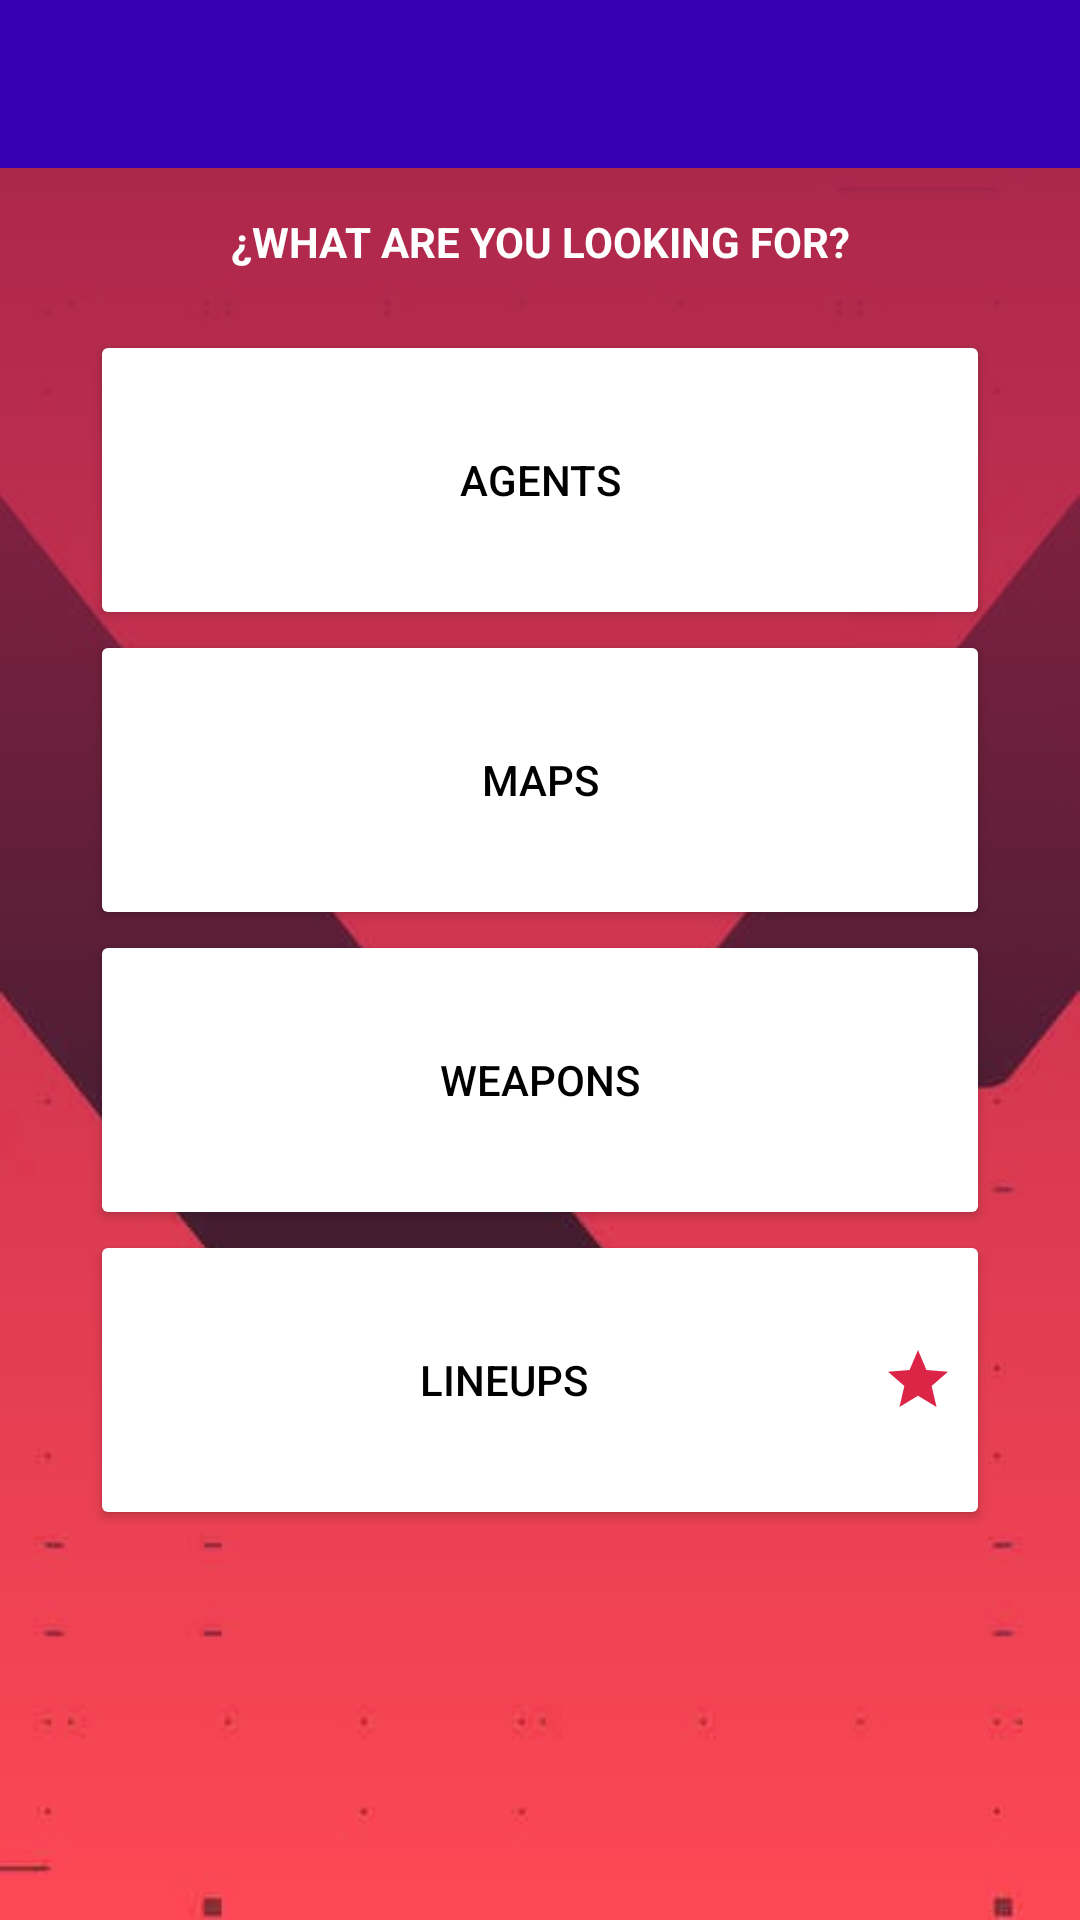

Layout XML and referenced resources for this Android screen:
<!-- AndroidManifest.xml: application theme Theme.ValorantPruebaApi -->
<!-- res/layout/activity_main_screen.xml -->
<?xml version="1.0" encoding="utf-8"?>
<androidx.drawerlayout.widget.DrawerLayout xmlns:android="http://schemas.android.com/apk/res/android"
    xmlns:app="http://schemas.android.com/apk/res-auto"
    xmlns:tools="http://schemas.android.com/tools"
    android:layout_width="match_parent"
    android:layout_height="match_parent"
    android:background="@drawable/fondo_valorant_login"
    android:id="@+id/drawermainscreen"
    tools:context=".MainScreen">

    <FrameLayout
        android:id="@+id/frameLayout"
        android:layout_width="0dp"
        android:layout_height="0dp"
        android:background="@drawable/box"
        app:layout_constraintBottom_toBottomOf="parent"
        app:layout_constraintEnd_toEndOf="parent"
        app:layout_constraintStart_toStartOf="parent"
        app:layout_constraintTop_toTopOf="parent">

        <ImageView
            android:id="@+id/imageView"
            android:layout_width="100dp"
            android:layout_height="100dp"
            android:layout_marginStart="160dp"
            android:layout_marginTop="510dp"
            android:contentDescription="@string/logo_del_valorant_mainscreen"
            app:srcCompat="@drawable/valorant_logo" />

    </FrameLayout>


    <LinearLayout
        android:id="@+id/linearLayout2"
        android:layout_width="280dp"
        android:layout_height="500dp"
        android:orientation="vertical"
        app:layout_constraintBottom_toBottomOf="parent"
        app:layout_constraintEnd_toEndOf="parent"
        app:layout_constraintStart_toStartOf="parent"
        app:layout_constraintTop_toTopOf="parent"
        tools:ignore="TextSizeCheck">

        <androidx.appcompat.widget.Toolbar
            android:id="@+id/toolbarms"
            android:layout_width="match_parent"
            android:layout_height="wrap_content"
            app:layout_constraintEnd_toEndOf="parent"
            app:layout_constraintStart_toStartOf="parent"
            app:layout_constraintTop_toTopOf="@+id/frameLayout"
            android:background="@color/purple_700"/>

        <TextView
            android:id="@+id/tvMainScreen"
            android:layout_width="match_parent"
            android:layout_height="wrap_content"
            android:layout_marginTop="15dp"
            android:gravity="center"
            android:text="@string/what_are_you_looking_for_mainscreen"
            android:textColor="@color/white"
            android:textStyle="bold" />

        <Button
            android:id="@+id/buttonAgents"
            android:layout_width="300dp"
            android:layout_height="100dp"
            android:layout_marginTop="20dp"
            android:layout_gravity="center"
            android:backgroundTint="@color/white"
            android:text="@string/agents_mainscreen"
            android:textColor="@color/black" />

        <Button
            android:id="@+id/buttonMaps"
            android:layout_width="300dp"
            android:layout_height="100dp"
            android:layout_gravity="center"
            android:backgroundTint="@color/white"
            android:text="@string/maps_mainscreen"
            android:textColor="@color/black" />

        <Button
            android:id="@+id/buttonWeapons"
            android:layout_width="300dp"
            android:layout_height="100dp"
            android:layout_gravity="center"
            android:backgroundTint="@color/white"
            android:text="@string/weapons_mainscreen"
            android:textColor="@color/black" />

        <Button
            android:id="@+id/buttonLineups"
            android:layout_width="300dp"
            android:layout_height="100dp"
            android:layout_gravity="center"
            android:backgroundTint="@color/white"
            android:drawableEnd="@drawable/baseline_star_24"
            android:text="@string/lineups_mainscreen"
            android:textColor="@color/black" />

    </LinearLayout>
    <com.google.android.material.navigation.NavigationView
        android:id="@+id/nav_view"
        android:layout_width="200dp"
        android:layout_height="match_parent"
        android:layout_gravity="start"
        app:layout_constraintBottom_toBottomOf="parent"
        app:layout_constraintStart_toStartOf="@+id/frameLayout"
        app:layout_constraintTop_toTopOf="parent"
        app:menu="@menu/navigation_menu"
        app:headerLayout="@layout/navigation_header">

        <TextView
            android:id="@+id/user_welcome"
            android:layout_width="180dp"
            android:layout_height="wrap_content"
            android:text="hola usuario!"
            android:textSize="12dp"
            android:textStyle="italic"
            android:layout_gravity="bottom"
            android:layout_marginLeft="10dp"
            android:layout_marginBottom="70dp"/>

        <Button
            android:id="@+id/btn_logout_ms"
            android:layout_width="match_parent"
            android:layout_height="50dp"
            android:layout_margin="10dp"
            android:text="logout"
            android:layout_gravity="bottom"
            />

    </com.google.android.material.navigation.NavigationView>

</androidx.drawerlayout.widget.DrawerLayout>
<!-- res/layout/navigation_header.xml (included above) -->
<?xml version="1.0" encoding="utf-8"?>
<LinearLayout xmlns:android="http://schemas.android.com/apk/res/android"
    android:layout_width="match_parent"
    android:layout_height="100dp"
    android:orientation="vertical"
    android:background="@drawable/box_black">

    <ImageView
        android:layout_marginTop="10dp"
        android:layout_marginStart="10dp"
        android:layout_width="75dp"
        android:layout_height="75dp"
        android:src="@drawable/valorant_logo"
        android:contentDescription="@string/logonavheader" />

</LinearLayout>
<!-- resources referenced by this layout -->
<resources>
  <color name="black">#FF000000</color>
  <color name="purple_700">#FF3700B3</color>
  <color name="white">#FFFFFFFF</color>
  <!-- drawable baseline_star_24 (drawable) -->
  <vector android:height="24dp" android:tint="#DC2446"
      android:viewportHeight="24" android:viewportWidth="24"
      android:width="24dp" xmlns:android="http://schemas.android.com/apk/res/android">
      <path android:fillColor="@android:color/white" android:pathData="M12,17.27L18.18,21l-1.64,-7.03L22,9.24l-7.19,-0.61L12,2 9.19,8.63 2,9.24l5.46,4.73L5.82,21z"/>
  </vector>
  <!-- drawable box (drawable) -->
  <?xml version="1.0" encoding="utf-8"?>
  <selector xmlns:android="http://schemas.android.com/apk/res/android">
      <item>
          <shape android:shape="rectangle">
              <solid android:color="@color/black"/>
              <gradient android:angle="270"
                  android:startColor="#A5244B">
              </gradient>
          </shape>
      </item>
  </selector>
  <!-- drawable box_black (drawable) -->
  <?xml version="1.0" encoding="utf-8"?>
  <selector xmlns:android="http://schemas.android.com/apk/res/android">
      <item>
          <shape android:shape="rectangle">
              <solid android:color="@color/black"/>
              <gradient android:angle="270"
                  android:startColor="#A5244B"
                  android:endColor="@color/black"
                  android:alpha="0.3">
              </gradient>
          </shape>
      </item>
  </selector>
  <!-- drawable fondo_valorant_login: jpg bitmap (drawable, 11362 bytes) -->
  <string name="agents_mainscreen">AGENTS</string>
  <string name="lineups_mainscreen">LINEUPS</string>
  <string name="logo_del_valorant_mainscreen">Logo del valorant</string>
  <string name="logonavheader">logonavheader</string>
  <string name="maps_mainscreen">MAPS</string>
  <string name="weapons_mainscreen">WEAPONS</string>
  <string name="what_are_you_looking_for_mainscreen">¿WHAT ARE YOU LOOKING FOR?</string>
  <style name="Theme.ValorantPruebaApi" parent="Theme.MaterialComponents.NoActionBar">
          
          <item name="colorPrimary">@color/purple_500</item>
          <item name="colorPrimaryVariant">@color/purple_700</item>
          <item name="colorOnPrimary">@color/white</item>
          
          <item name="colorSecondary">@color/teal_200</item>
          <item name="colorSecondaryVariant">@color/teal_700</item>
          <item name="colorOnSecondary">@color/black</item>
          
          <item name="android:statusBarColor">?attr/colorPrimaryVariant</item>
          
      </style>
  <color name="purple_500">#FF6200EE</color>
  <color name="teal_200">#FF03DAC5</color>
  <color name="teal_700">#FF018786</color>
</resources>
